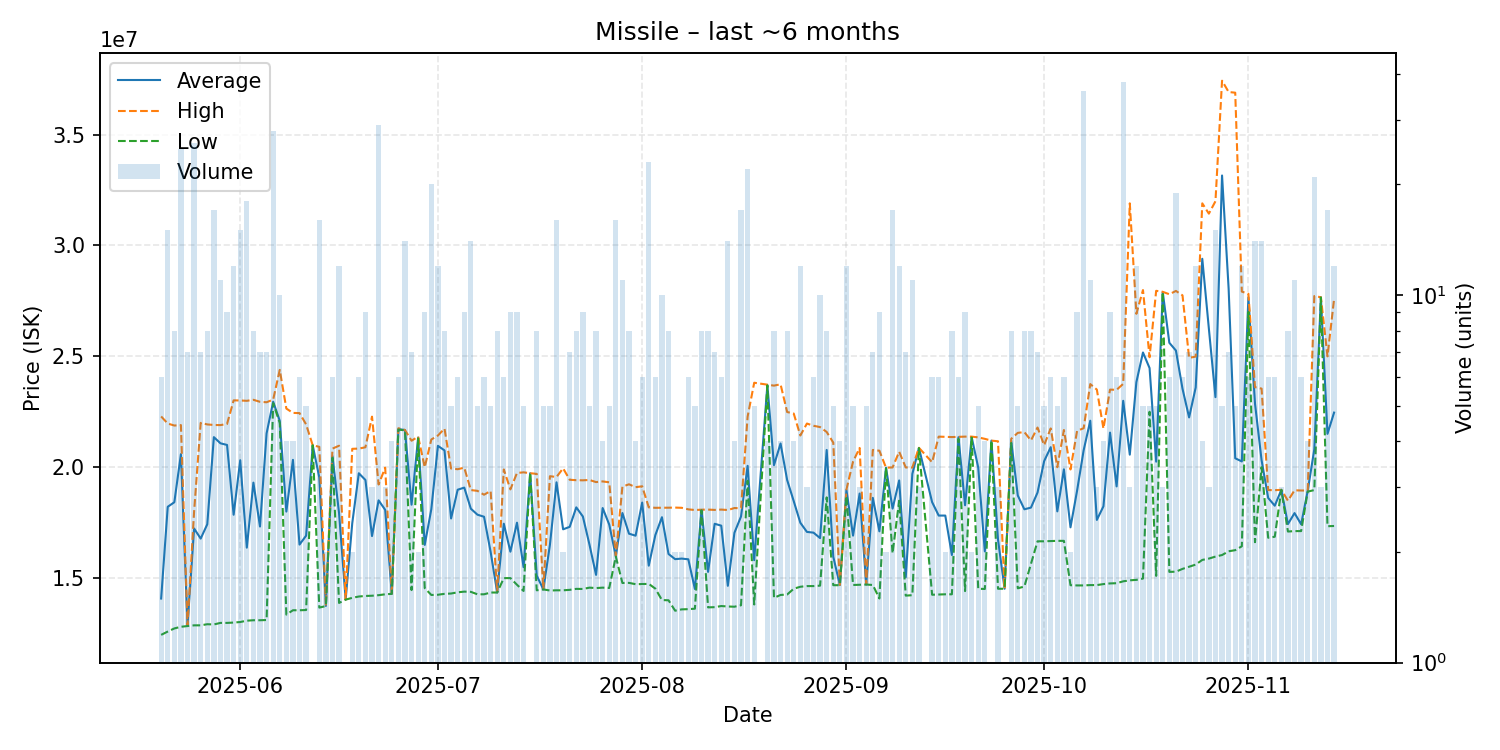

The table this chart was drawn from, first rows:
date, average, highest, lowest, order_count, volume
2025-05-20, 14078333, 22290000, 12440000, 4, 6
2025-05-21, 18216000, 21970000, 12590000, 11, 15
2025-05-22, 18421250, 21880000, 12730000, 7, 8
2025-05-23, 20590800, 21900000, 12805000, 16, 25
2025-05-24, 12861429, 12870000, 12840000, 6, 7
2025-05-25, 17237308, 18000000, 12870000, 15, 26
2025-05-26, 16781429, 22000000, 12870000, 6, 7
2025-05-27, 17427500, 21930000, 12920000, 7, 8
2025-05-28, 21356471, 21905000, 12910000, 14, 17
2025-05-29, 21079091, 21900000, 12980000, 10, 11
2025-05-30, 21004444, 21950000, 12980000, 8, 9
2025-05-31, 17857500, 23015000, 12995000, 11, 12
2025-06-01, 20315333, 23010000, 13020000, 11, 15
2025-06-02, 16373333, 22995000, 13080000, 14, 18
2025-06-03, 19305000, 23040000, 13100000, 8, 8
2025-06-04, 17325714, 22950000, 13100000, 6, 7
2025-06-05, 21525714, 22930000, 13110000, 7, 7
2025-06-06, 22954643, 23050000, 22890000, 16, 28
2025-06-07, 22092000, 24390000, 22000000, 9, 10
2025-06-08, 18000000, 22645000, 13355000, 4, 4
2025-06-09, 20332500, 22450000, 13550000, 4, 4
2025-06-10, 16511667, 22440000, 13550000, 5, 6
2025-06-11, 16914000, 21930000, 13560000, 5, 5
2025-06-12, 20990000, 20990000, 20990000, 1, 1
2025-06-13, 19537500, 20920000, 13670000, 13, 16
2025-06-14, 13745000, 13750000, 13740000, 2, 2
2025-06-15, 20500000, 20840000, 20430000, 6, 6
2025-06-16, 17926667, 20970000, 13880000, 10, 12
2025-06-17, 14030000, 14030000, 14030000, 1, 1
2025-06-18, 17470000, 20830000, 14110000, 2, 2
2025-06-19, 19728333, 20840000, 14170000, 6, 6
2025-06-20, 19424444, 20900000, 14195000, 9, 9
2025-06-21, 16896667, 22280000, 14205000, 3, 3
2025-06-22, 18506207, 19220000, 14230000, 16, 29
2025-06-23, 18076667, 19980000, 14270000, 3, 3
2025-06-24, 14292500, 14300000, 14290000, 3, 4
2025-06-25, 21718333, 21760000, 21700000, 6, 6
2025-06-26, 21677143, 21680000, 21660000, 7, 14
2025-06-27, 18311429, 21195000, 14460000, 7, 7
2025-06-28, 21340000, 21380000, 21300000, 2, 2
2025-06-29, 16497778, 20000000, 14550000, 8, 9
2025-06-30, 18105500, 21250000, 14240000, 18, 20
2025-07-01, 20964167, 21430000, 14250000, 7, 12
2025-07-02, 20760000, 21740000, 14290000, 8, 8
2025-07-03, 17690000, 19940000, 14305000, 5, 5
2025-07-04, 18985000, 19910000, 14360000, 6, 6
2025-07-05, 19081111, 19980000, 14390000, 9, 9
2025-07-06, 18129286, 18970000, 14380000, 12, 14
2025-07-07, 17860000, 18935000, 14270000, 5, 5
2025-07-08, 17766667, 18760000, 14270000, 6, 6
2025-07-09, 16182000, 18930000, 14350000, 5, 5
2025-07-10, 14352500, 14360000, 14350000, 6, 8
2025-07-11, 17453333, 19900000, 15000000, 6, 6
2025-07-12, 16191111, 19000000, 15000000, 8, 9
2025-07-13, 17500000, 19740000, 14700000, 9, 9
2025-07-14, 15492000, 19770000, 14420000, 5, 5
2025-07-15, 19730000, 19730000, 19730000, 1, 1
2025-07-16, 15113750, 19700000, 14450000, 6, 8
2025-07-17, 14490000, 14495000, 14490000, 4, 5
2025-07-18, 16504000, 19595000, 14440000, 4, 5
... 117 more rows
